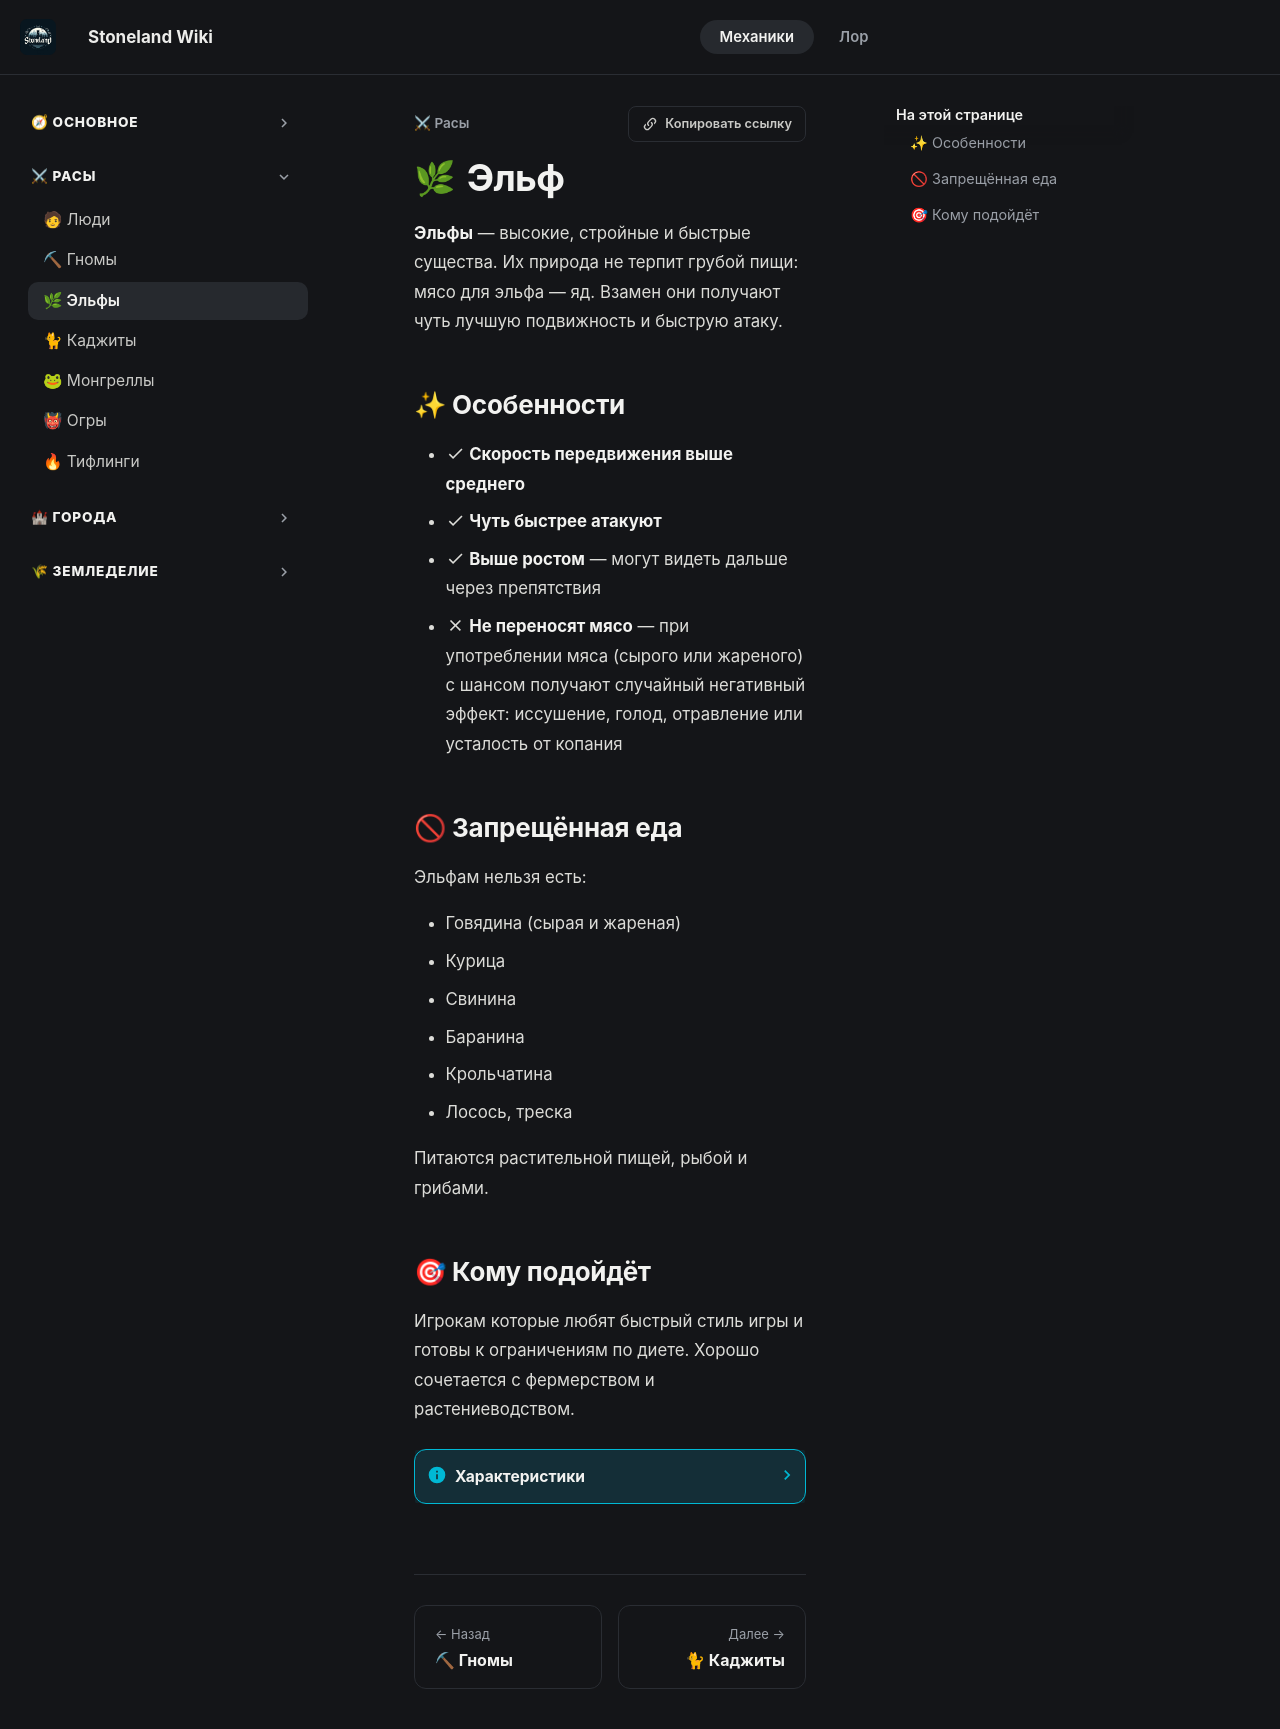

repository: 4ak4akEvrey/StoneWiki · page: main/races/elf/index.html · generator: mkdocs

# Эльф


**Эльфы** — высокие, стройные и быстрые существа. Их природа не терпит грубой пищи: мясо для эльфа — яд. Взамен они получают чуть лучшую подвижность и быструю атаку.

## ✨ Особенности

- :material-check: **Скорость передвижения выше среднего**
- :material-check: **Чуть быстрее атакуют**
- :material-check: **Выше ростом** — могут видеть дальше через препятствия
- :material-close: **Не переносят мясо** — при употреблении мяса (сырого или жареного) с шансом получают случайный негативный эффект: иссушение, голод, отравление или усталость от копания

## 🚫 Запрещённая еда

Эльфам нельзя есть:

- Говядина (сырая и жареная)
- Курица
- Свинина
- Баранина
- Крольчатина
- Лосось, треска

Питаются растительной пищей, рыбой и грибами.

## 🎯 Кому подойдёт

Игрокам которые любят быстрый стиль игры и готовы к ограничениям по диете. Хорошо сочетается с фермерством и растениеводством.

??? info "Характеристики"
    | Параметр | Значение |
    |----------|----------|
    | Здоровье | 20 (10 сердец) |
    | Скорость | 0.106 (выше нормы) |
    | Урон рукой | 1.0 |
    | Скорость атаки | 4.16 |
    | Размер | 1.15 |
    | Сила прыжка | 0.4 |
